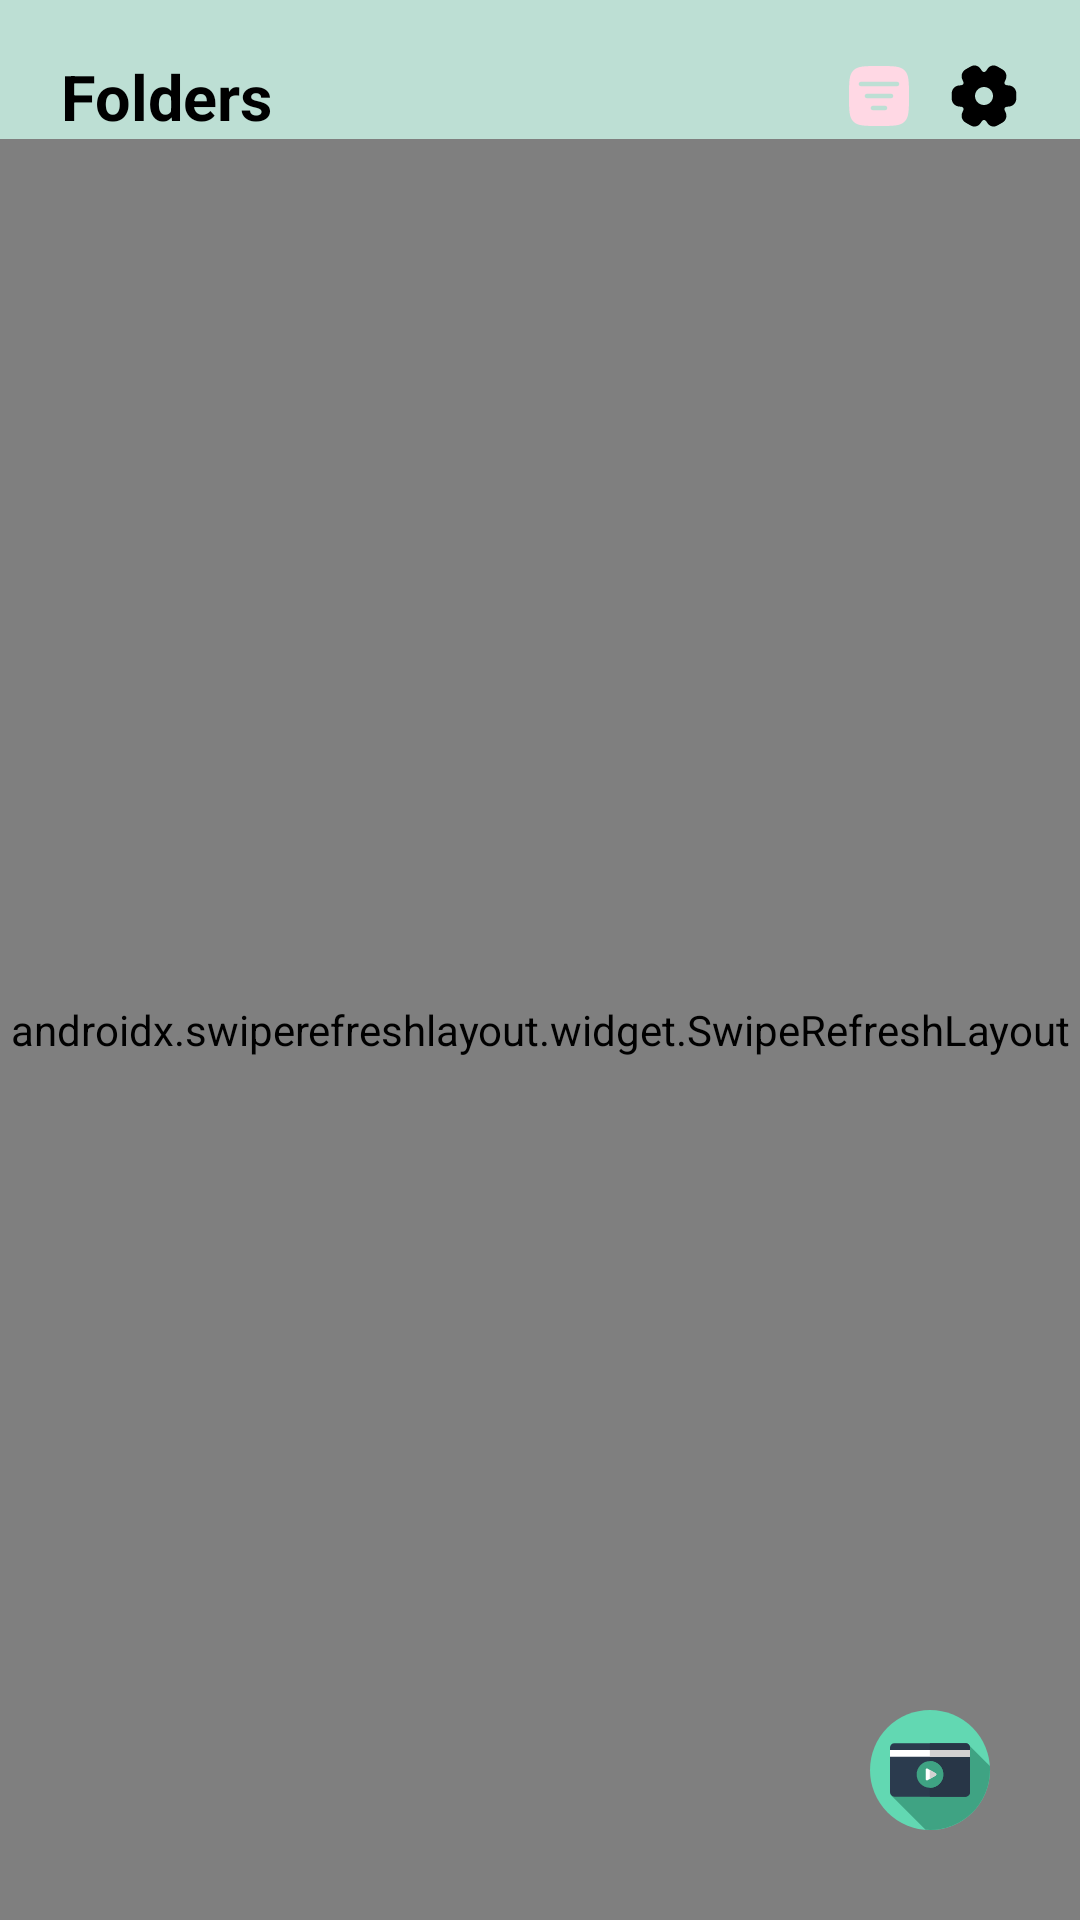

This screen was rendered from an Android layout file. Write that file and the resources it references.
<!-- AndroidManifest.xml: application theme AppTheme -->
<!-- res/layout/activity_main.xml -->
<?xml version="1.0" encoding="utf-8"?>
<RelativeLayout xmlns:android="http://schemas.android.com/apk/res/android"
    xmlns:tools="http://schemas.android.com/tools"
    android:id="@+id/main"
    android:orientation="vertical"
    android:layout_width="match_parent"
    android:background="?attr/colorPrimaryContainer"
    android:layout_height="match_parent"
    tools:context=".Activities.MainActivity">
    <TextView
        android:id="@+id/heading"
        android:layout_width="wrap_content"
        android:layout_height="wrap_content"
        android:layout_alignParentTop="true"
        android:layout_alignParentStart="true"

        android:layout_marginTop="18dp"
        android:layout_marginStart="20dp"
        android:text="@string/folders"
        android:textAlignment="center"
        android:textColor="?attr/colorTertiary"
        android:textSize="21sp"
        android:textStyle="bold"
        tools:ignore="RelativeOverlap" />

<ImageView
    android:layout_width="wrap_content"
    android:layout_height="wrap_content"
    android:layout_marginTop="20dp"
    android:layout_marginEnd="20dp"
    android:id="@+id/img_setting"
    android:src="@drawable/ic_setting"
    android:background="?attr/selectableItemBackgroundBorderless"
    android:clipToPadding="false"
    android:layout_alignParentEnd="true"
    android:contentDescription="@string/permission_text"
  />
    <CheckBox
        android:layout_marginTop="20dp"
        android:layout_marginEnd="20dp"
        android:clipToPadding="false"
        android:visibility="gone"
        android:layout_alignParentEnd="true"
        android:layout_width="24dp"
        android:layout_height="24dp"
        android:layout_gravity="center_horizontal"
        />


    <ImageView
            android:layout_width="wrap_content"
            android:layout_height="wrap_content"
            android:id="@+id/img_sort"
            android:src="@drawable/ic_sort"
            android:layout_marginEnd="55dp"
            android:layout_marginTop="20dp"
         android:layout_alignParentEnd="true"
            android:background="?attr/selectableItemBackgroundBorderless"
            android:clipToPadding="false"
            android:layout_gravity="start"
            android:contentDescription="@string/todo" />

<androidx.swiperefreshlayout.widget.SwipeRefreshLayout
    android:layout_width="match_parent"
    android:id="@+id/refresh_folder"
    android:layout_below="@+id/heading"
    android:layout_height="match_parent">

    <androidx.recyclerview.widget.RecyclerView
        android:id="@+id/folders_recyclerview"
        android:layout_below="@+id/img_setting"
        android:layout_width="match_parent"
        android:layout_height="match_parent"
        />
</androidx.swiperefreshlayout.widget.SwipeRefreshLayout>

    <ImageView
        android:layout_width="40dp"
        android:id="@+id/play_last_playing"
        android:layout_height="40dp"
        android:src="@drawable/icon_app"
        android:layout_alignParentBottom="true"
        android:layout_margin="30dp"
        android:layout_alignParentEnd="true"
        />

</RelativeLayout>
<!-- resources referenced by this layout -->
<resources>
  <!-- drawable ic_setting (drawable) -->
  <vector xmlns:android="http://schemas.android.com/apk/res/android" android:height="24dp" android:viewportHeight="24" android:viewportWidth="24" android:width="24dp">
        
      <path android:fillColor="?attr/colorTertiary" android:fillType="evenOdd" android:pathData="M10.895,3.007C10.223,1.877 8.752,1.457 7.592,2.142L5.867,3.129C4.595,3.856 4.164,5.487 4.891,6.745L4.891,6.746C5.266,7.393 5.207,7.806 5.09,8.009C4.973,8.212 4.645,8.47 3.9,8.47C2.433,8.47 1.25,9.668 1.25,11.12V12.88C1.25,14.332 2.433,15.53 3.9,15.53C4.645,15.53 4.973,15.788 5.09,15.991C5.207,16.194 5.266,16.607 4.891,17.254L4.891,17.255C4.164,18.513 4.596,20.144 5.868,20.871L7.593,21.858C8.752,22.543 10.223,22.123 10.895,20.993L11.009,20.796C11.384,20.149 11.773,19.993 12.009,19.993C12.243,19.993 12.629,20.148 12.999,20.793L13.001,20.796L13.111,20.986L13.115,20.993C13.787,22.123 15.258,22.543 16.417,21.858L18.142,20.871C19.416,20.143 19.844,18.524 19.121,17.258L19.119,17.254C18.744,16.607 18.803,16.194 18.92,15.991C19.037,15.788 19.365,15.53 20.11,15.53C21.577,15.53 22.76,14.332 22.76,12.88V11.12C22.76,9.653 21.562,8.47 20.11,8.47C19.365,8.47 19.037,8.212 18.92,8.009C18.803,7.806 18.744,7.393 19.119,6.746L19.119,6.745C19.846,5.487 19.415,3.856 18.142,3.129L16.417,2.142C15.258,1.457 13.787,1.877 13.115,3.007L13.001,3.204C12.626,3.851 12.237,4.008 12.001,4.008C11.767,4.008 11.381,3.852 11.011,3.207L11.009,3.204L10.899,3.014L10.895,3.007ZM15,12C15,13.657 13.657,15 12,15C10.343,15 9,13.657 9,12C9,10.343 10.343,9 12,9C13.657,9 15,10.343 15,12Z"/>
      
  </vector>
  <!-- drawable ic_sort (drawable) -->
  <vector xmlns:android="http://schemas.android.com/apk/res/android" android:height="24dp" android:viewportHeight="24" android:viewportWidth="24" android:width="24dp">
        
      <path android:fillColor="?attr/colorTertiaryFixed" android:fillType="evenOdd" android:pathData="M3.464,20.535C4.929,22 7.286,22 12,22C16.714,22 19.071,22 20.535,20.535C22,19.071 22,16.714 22,12C22,7.286 22,4.929 20.535,3.464C19.071,2 16.714,2 12,2C7.286,2 4.929,2 3.464,3.464C2,4.929 2,7.286 2,12C2,16.714 2,19.071 3.464,20.535ZM14.75,16C14.75,16.414 14.414,16.75 14,16.75H10C9.586,16.75 9.25,16.414 9.25,16C9.25,15.586 9.586,15.25 10,15.25H14C14.414,15.25 14.75,15.586 14.75,16ZM16,12.75C16.414,12.75 16.75,12.414 16.75,12C16.75,11.586 16.414,11.25 16,11.25H8C7.586,11.25 7.25,11.586 7.25,12C7.25,12.414 7.586,12.75 8,12.75H16ZM18.75,8C18.75,8.414 18.414,8.75 18,8.75H6C5.586,8.75 5.25,8.414 5.25,8C5.25,7.586 5.586,7.25 6,7.25H18C18.414,7.25 18.75,7.586 18.75,8Z"/>
      
  </vector>
  <string name="folders">Folders</string>
  <string name="permission_text">To Play Videos Please Give Storage Permission</string>
  <string name="todo">TODO</string>
  <style name="AppTheme" parent="Theme.Material3.DayNight.NoActionBar">
  
  
          
          <item name="colorPrimary">@color/colorSecondaryDark</item>
          <item name="colorPrimaryContainer">#151717</item>
          <item name="colorTertiaryContainer">@color/colorPrimaryLight</item>
          <item name="colorTertiary">@color/colorPrimaryLight</item>
          <item name="android:statusBarColor">#151717</item>
  
  
          
  
          
  
  
          
      </style>
  <color name="colorSecondaryDark">#4F5353</color>
</resources>
